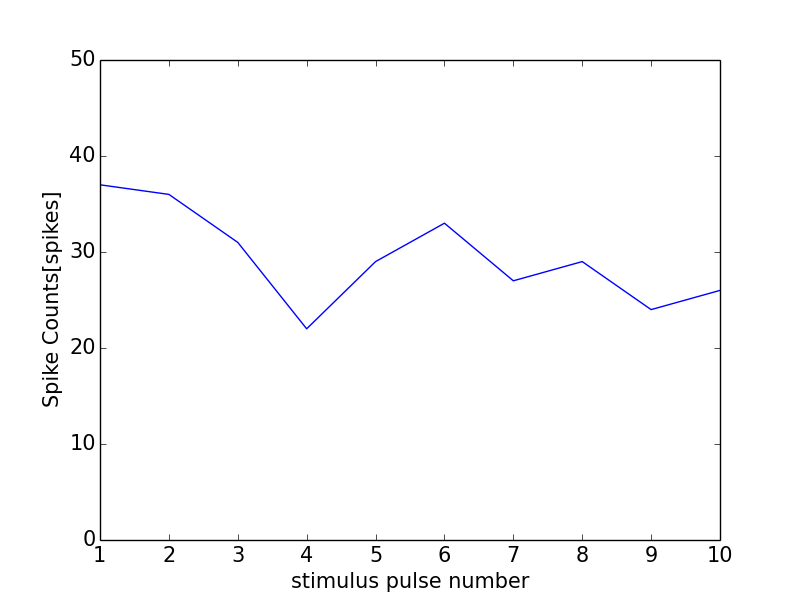

Data behind this chart, as committed beside it:
0, 0.0
0, 0
1, 37
2, 36
3, 31
4, 22
5, 29
6, 33
7, 27
8, 29
9, 24
10, 26
11, 1
